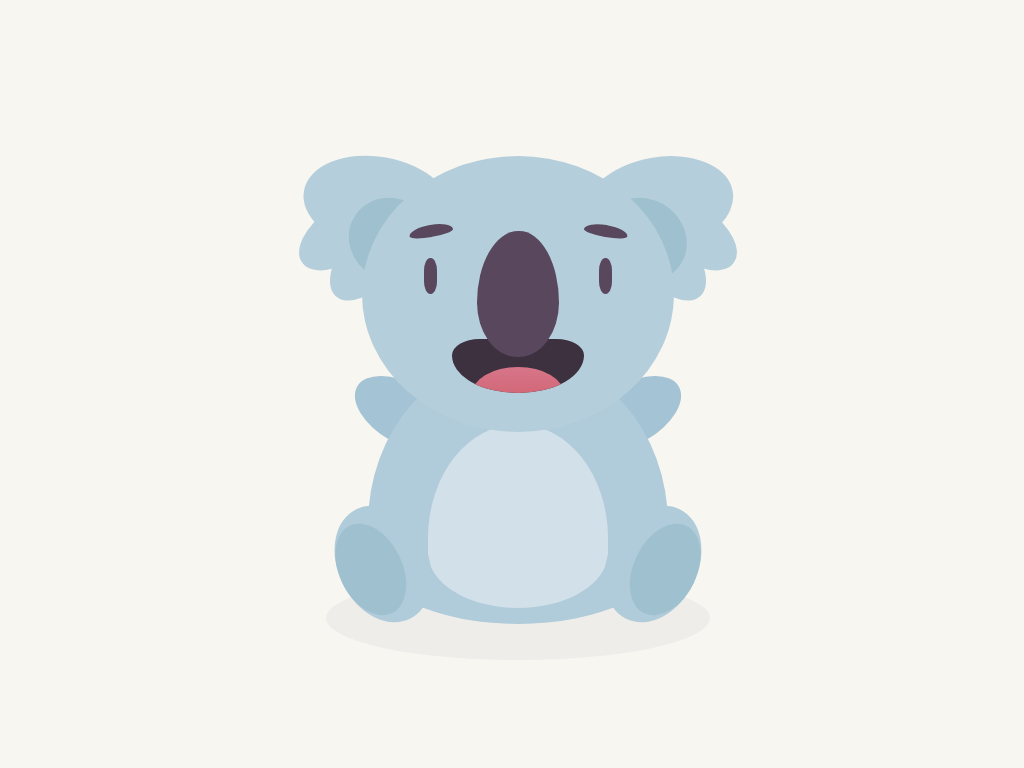

Recreate this image using only HTML and CSS.

<!-- file: index.html -->
<!DOCTYPE html>
<html lang="en">

<head>
    <meta charset="UTF-8">
    <meta http-equiv="X-UA-Compatible" content="IE=edge">
    <meta name="viewport" content="width=device-width, initial-scale=1.0">
    <link rel="stylesheet" href="styles.css" type="text/css">
    <title>Koala Bear</title>
</head>

<body>
    <div class="container">
        <div class="head">
            <div class="head-copy"></div>
            <div class="left-ear-1"></div>
            <div class="left-ear-2"></div>
            <div class="left-ear-3"></div>
            <div class="right-ear-1"></div>
            <div class="right-ear-2"></div>
            <div class="right-ear-3"></div>
            <div class="left-inner-ear"></div>
            <div class="right-inner-ear"></div>
            <div class="left-eyebrow"></div>
            <div class="right-eyebrow"></div>
            <div class="left-eye"></div>
            <div class="right-eye"></div>
            <div class="mouth">
                <div class="tongue"></div>
            </div>
            <div class="nose"></div>
        </div>
        <div class="body">
            <div class="body-copy"></div>
            <div class="belly"></div>
            <div class="left-paw"></div>
            <div class="right-paw"></div>
            <div class="left-foot">
                <div class="left-inner-foot"></div>
            </div>
            <div class="right-foot">
                <div class="right-inner-foot"></div>
            </div>
        </div>
        <div class="shadow"></div>
    </div>


</body>

</html>

/* file: styles.css */
body {
    background: #f7f6f0;
}
/* Head and its components */
.container {
    position: fixed;
    top: 50%;
    left: 50%;
    width: 600px;
    height: 600px;
    transform: translate(-50%, -50%);
}
.head {
    position: absolute;
    width: 52%;
    height: 50%;
    left: 25%;
    top: 10%;
}
.head-copy {
    position: absolute;
    width: 100%;
    height: 100%;
    background: #b5cedb;
    clip-path: ellipse(50% 46% at 50% 50%);
    -webkit-clip-path: ellipse(50% 46% at 50% 50%);
    z-index: 2;
}
.left-eyebrow,
.right-eyebrow {
    position: absolute;
    background: #59475d;
    top: 27%;
    width: 14%;
    height: 4%;
    border-radius: 50% 50% 50% 50% / 65% 65% 35% 35%;
    z-index: 3;
}
.left-eyebrow {
    left: 15%;
    transform: rotate(-10deg);
}
.right-eyebrow {
    right: 15%;
    transform: rotate(10deg);
}
.left-eye,
.right-eye {
    position: absolute;
    background: #59475d;
    width: 4%;
    height: 12%;
    top: 38%;
    z-index: 3;
    border-radius: 50%/35%;
}
.left-eye {
    left: 20%;
}
.right-eye {
    right: 20%;
}
.mouth {
    position: absolute;
    background: #3d303f;
    width: 42%;
    height: 18%;
    left: 29%;
    top: 65%;
    border-radius: 21% 21% 50% 50% / 30% 30% 70% 70%;
    z-index: 3;
    overflow: hidden;
}
.tongue {
    position: absolute;
    background-image: linear-gradient(#d77689, #cc5966);
    width: 70%;
    left: 15%;
    height: 100%;
    top: 52%;
    border-radius: 50%;
}
.nose {
    position: absolute;
    background: #59475d;
    width: 26%;
    left: 37%;
    height: 42%;
    top: 29%;
    border-radius: 51% 49% 50% 50% / 57% 57% 43% 43%;
    z-index: 4;
}

.left-ear-1,
.right-ear-1 {
    position: absolute;
    background: #b5cedb;
    width: 30%;
    height: 50%;
    top: -5%;
    border-radius: 50%;
}
.left-ear-1 {
    left: -10%;
    transform: rotate(-80deg);
}
.right-ear-1 {
    right: -10%;
    transform: rotate(80deg);
}
.left-ear-2,
.right-ear-2 {
    position: absolute;
    background: #b5cedb;
    width: 25%;
    height: 35%;
    top: 12%;
    clip-path: ellipse(36% 50% at 50% 50%);
}
.left-ear-2 {
    left: -18%;
    transform: rotate(55deg);
}
.right-ear-2 {
    right: -18%;
    transform: rotate(-55deg);
}
.left-ear-3,
.right-ear-3 {
    position: absolute;
    background: #b5cedb;
    width: 25%;
    height: 35%;
    top: 20%;
    clip-path: ellipse(36% 50% at 50% 50%);
}
.left-ear-3 {
    left: -10%;
    transform: rotate(40deg);
}
.right-ear-3 {
    right: -10%;
    transform: rotate(-40deg);
}
.left-inner-ear,
.right-inner-ear {
    position: absolute;
    background: #9ec0cf;
    width: 30%;
    height: 30%;
    top: 17%;
    clip-path: ellipse(44% 50% at 50% 50%);
}
.left-inner-ear {
    left: -5%;
    transform: rotate(120deg);
}
.right-inner-ear {
    right: -5%;
    transform: rotate(120deg);
}

/* Body and its components */
.body {
    position: absolute;
    width: 50%;
    height: 45%;
    top: 45%;
    left: 26%;
    z-index: 1;
}
.body-copy {
    position: absolute;
    background: #b0cbd9;
    width: 100%;
    height: 100%;
    border-radius: 50% 50% 50% 50% / 63% 63% 27% 27%;
    z-index: 1;
}
.belly {
    position: absolute;
    background: #d2e0e9;
    border-radius: 50% 50% 50% 50% / 62% 62% 30% 30%;
    z-index: 2;
    width: 60%;
    height: 68%;
    top: 26%;
    left: 20%;
}
.left-paw,
.right-paw {
    position: absolute;
    background: #a4c3d4;
    width: 40%;
    height: 50%;
    top: -3%;
    clip-path: ellipse(25% 40% at 50% 50%);
}
.left-paw {
    left: -8%;
    transform: rotate(-60deg);
}
.right-paw {
    right: -8%;
    transform: rotate(60deg);
}
.left-foot,
.right-foot {
    position: absolute;
    background: #b0cbd9;
    width: 30%;
    height: 45%;
    top: 55%;
    border-radius: 50%;
    z-index: 4;
}
.left-foot {
    left: -10%;
    transform: rotate(-26deg);
}
.right-foot {
    right: -10%;
    transform: rotate(26deg);
}
.left-inner-foot,
.right-inner-foot {
    position: absolute;
    background: #9ec0cf;
    width: 70%;
    height: 80%;
    top: 10%;
    border-radius: 50%;
}
.right-inner-foot {
    right: 0%;
}
.shadow {
    position: absolute;
    background: #eeede9;
    width: 20%;
    height: 64%;
    clip-path: ellipse(35% 50% at 50% 50%);
    transform: rotate(90deg);
    top: 57%;
    left: 41%;
}
